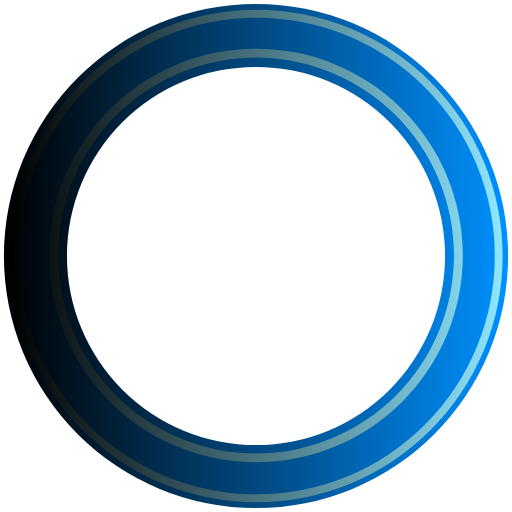
t = 0.00 s
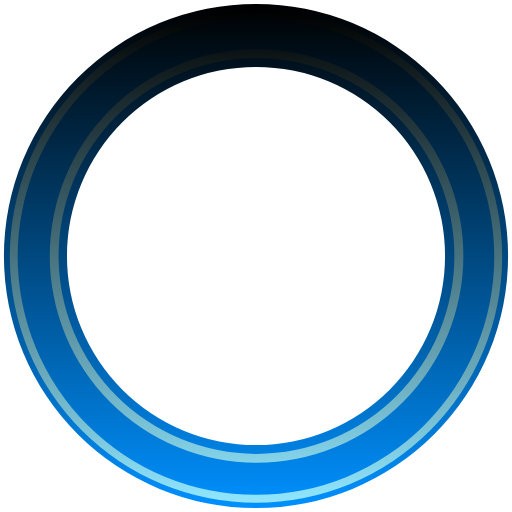
t = 0.45 s
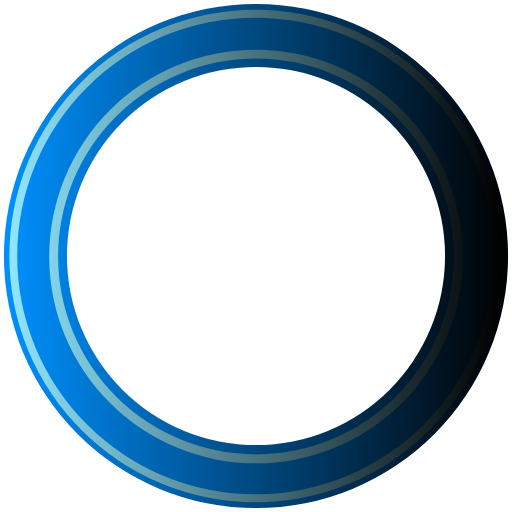
t = 0.90 s
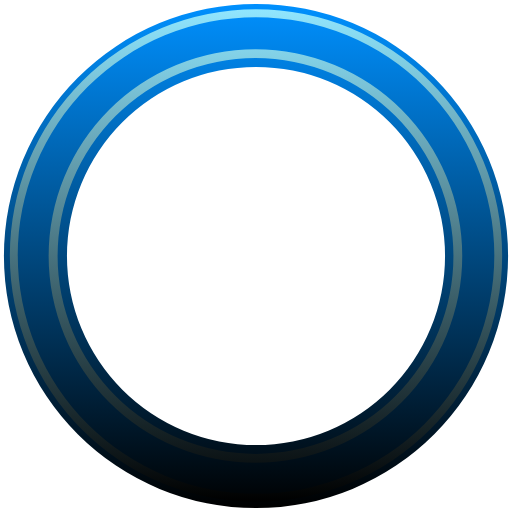
t = 1.35 s

The animated SVG that drew these frames (rendered in a browser with its animation timeline set to each time). Animation: 1 SMIL element (animateTransform=1); one cycle of 1.80 s, repeats indefinitely.

<?xml version="1.0" encoding="UTF-8" standalone="no"?><svg xmlns:svg="http://www.w3.org/2000/svg" xmlns="http://www.w3.org/2000/svg" xmlns:xlink="http://www.w3.org/1999/xlink" version="1.0" width="150px" height="150px" viewBox="0 0 128 128" xml:space="preserve"><g><linearGradient id="linear-gradient"><stop offset="0%" stop-color="#000"/><stop offset="100%" stop-color="#0090fe"/></linearGradient><linearGradient id="linear-gradient2"><stop offset="0%" stop-color="#000"/><stop offset="100%" stop-color="#90e6fe"/></linearGradient><path d="M64 .98A63.02 63.02 0 1 1 .98 64 63.02 63.02 0 0 1 64 .98zm0 15.76A47.26 47.26 0 1 1 16.74 64 47.26 47.26 0 0 1 64 16.74z" fill-rule="evenodd" fill="url(#linear-gradient)"/><path d="M64.12 125.54A61.54 61.54 0 1 1 125.66 64a61.54 61.54 0 0 1-61.54 61.54zm0-121.1A59.57 59.57 0 1 0 123.7 64 59.57 59.57 0 0 0 64.1 4.43zM64 115.56a51.7 51.7 0 1 1 51.7-51.7 51.7 51.7 0 0 1-51.7 51.7zM64 14.4a49.48 49.48 0 1 0 49.48 49.48A49.48 49.48 0 0 0 64 14.4z" fill-rule="evenodd" fill="url(#linear-gradient2)"/><animateTransform attributeName="transform" type="rotate" from="0 64 64" to="360 64 64" dur="1800ms" repeatCount="indefinite"></animateTransform></g></svg>